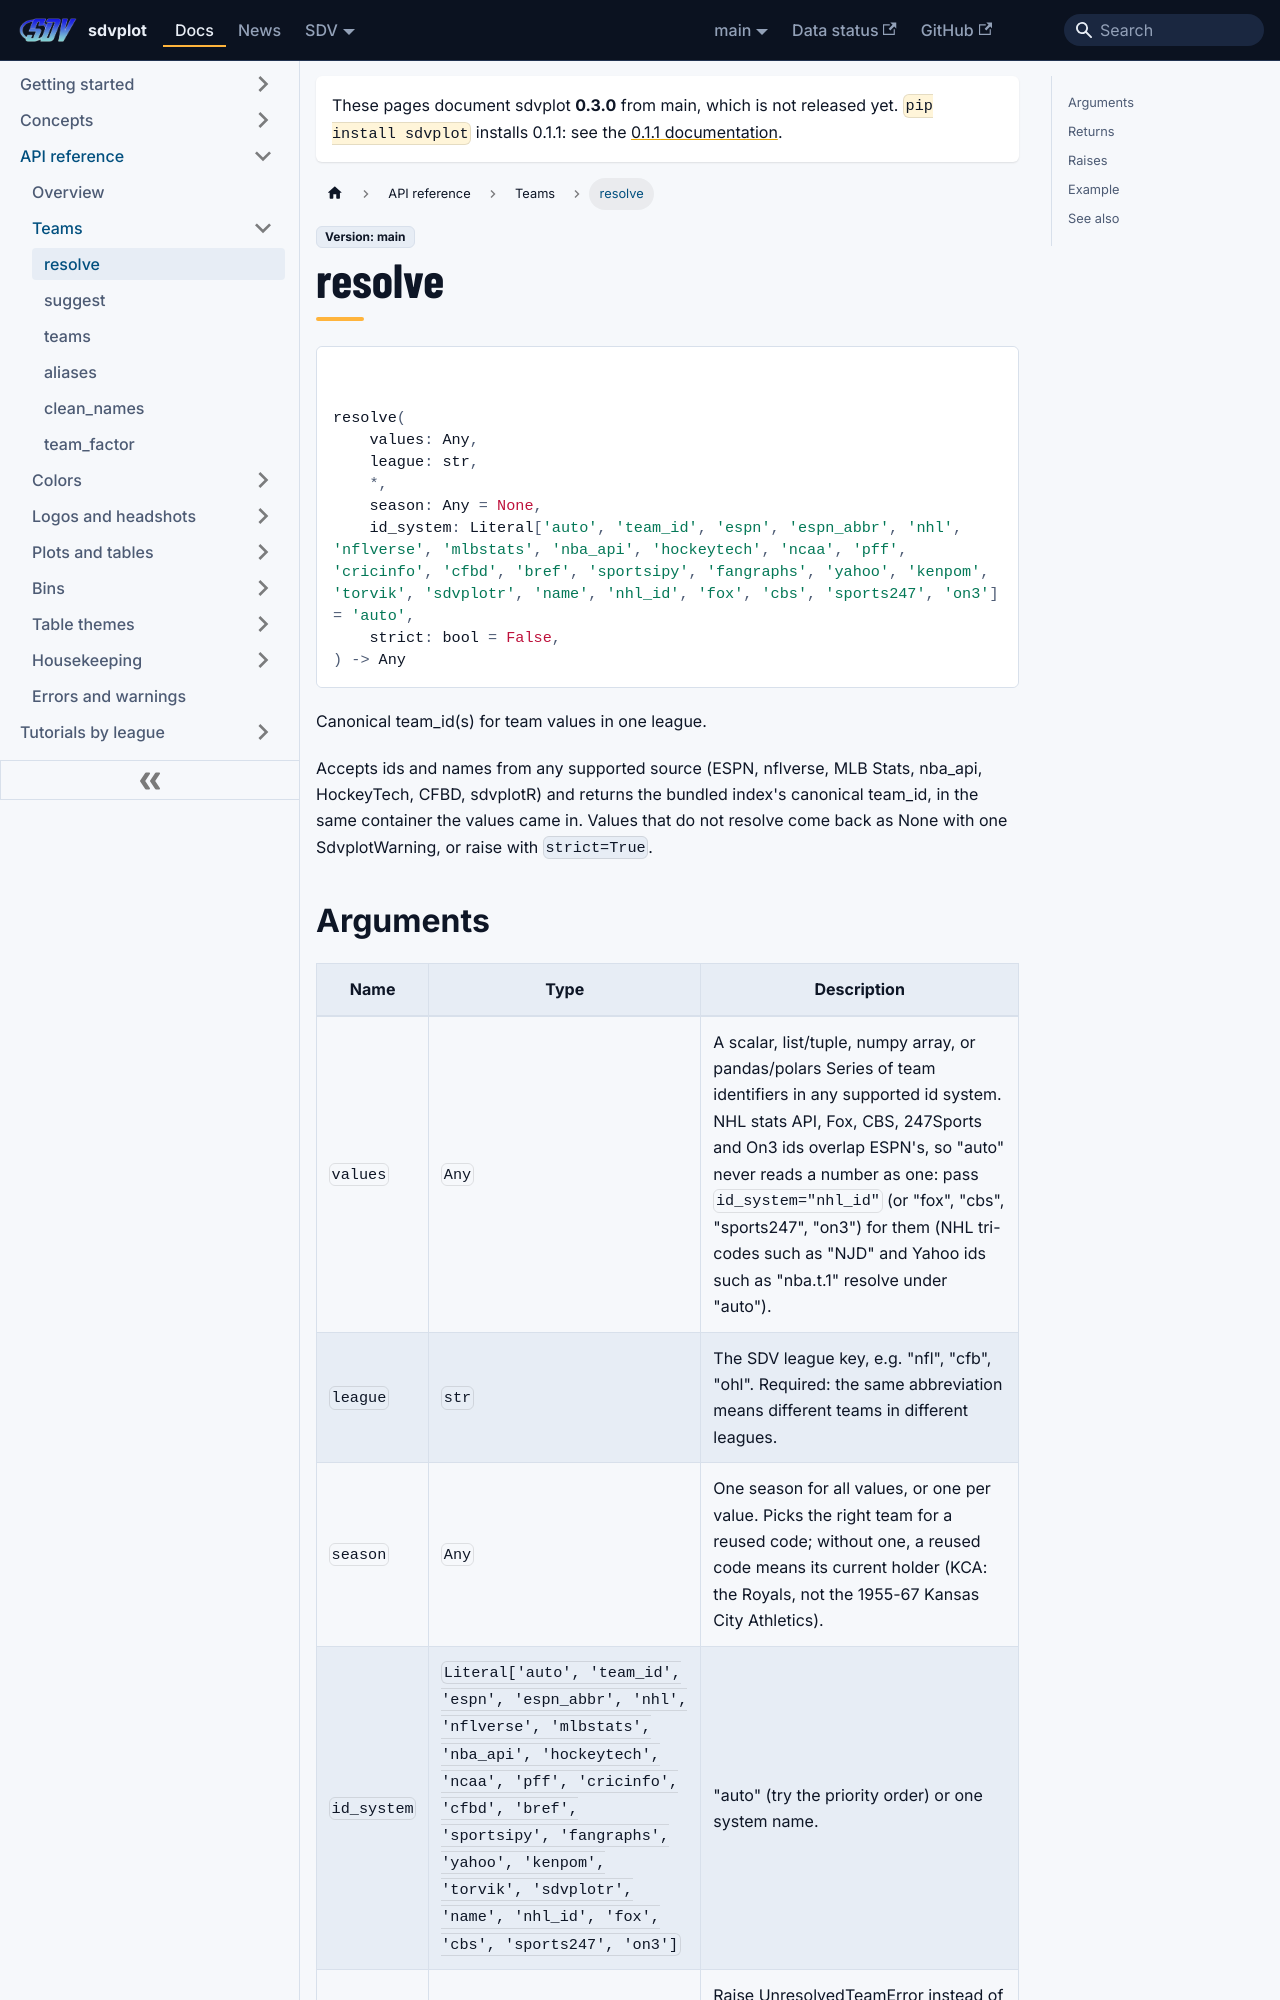

repository: sportsdataverse/sdvplot · page: docs/reference/resolve/index.html · generator: docusaurus

---
title: resolve
sidebar_label: resolve
sidebar_position: 1
---

# resolve

<div class="sdv-signature">

```python
resolve(
    values: Any,
    league: str,
    *,
    season: Any = None,
    id_system: Literal['auto', 'team_id', 'espn', 'espn_abbr', 'nhl', 'nflverse', 'mlbstats', 'nba_api', 'hockeytech', 'ncaa', 'pff', 'cricinfo', 'cfbd', 'bref', 'sportsipy', 'fangraphs', 'yahoo', 'kenpom', 'torvik', 'sdvplotr', 'name', 'nhl_id', 'fox', 'cbs', 'sports247', 'on3'] = 'auto',
    strict: bool = False,
) -> Any
```

</div>

Canonical team_id(s) for team values in one league.

Accepts ids and names from any supported source (ESPN, nflverse, MLB Stats, nba_api, HockeyTech, CFBD, sdvplotR) and
returns the bundled index's canonical team_id, in the same container the values came in. Values that do not resolve
come back as None with one SdvplotWarning, or raise with ``strict=True``.
